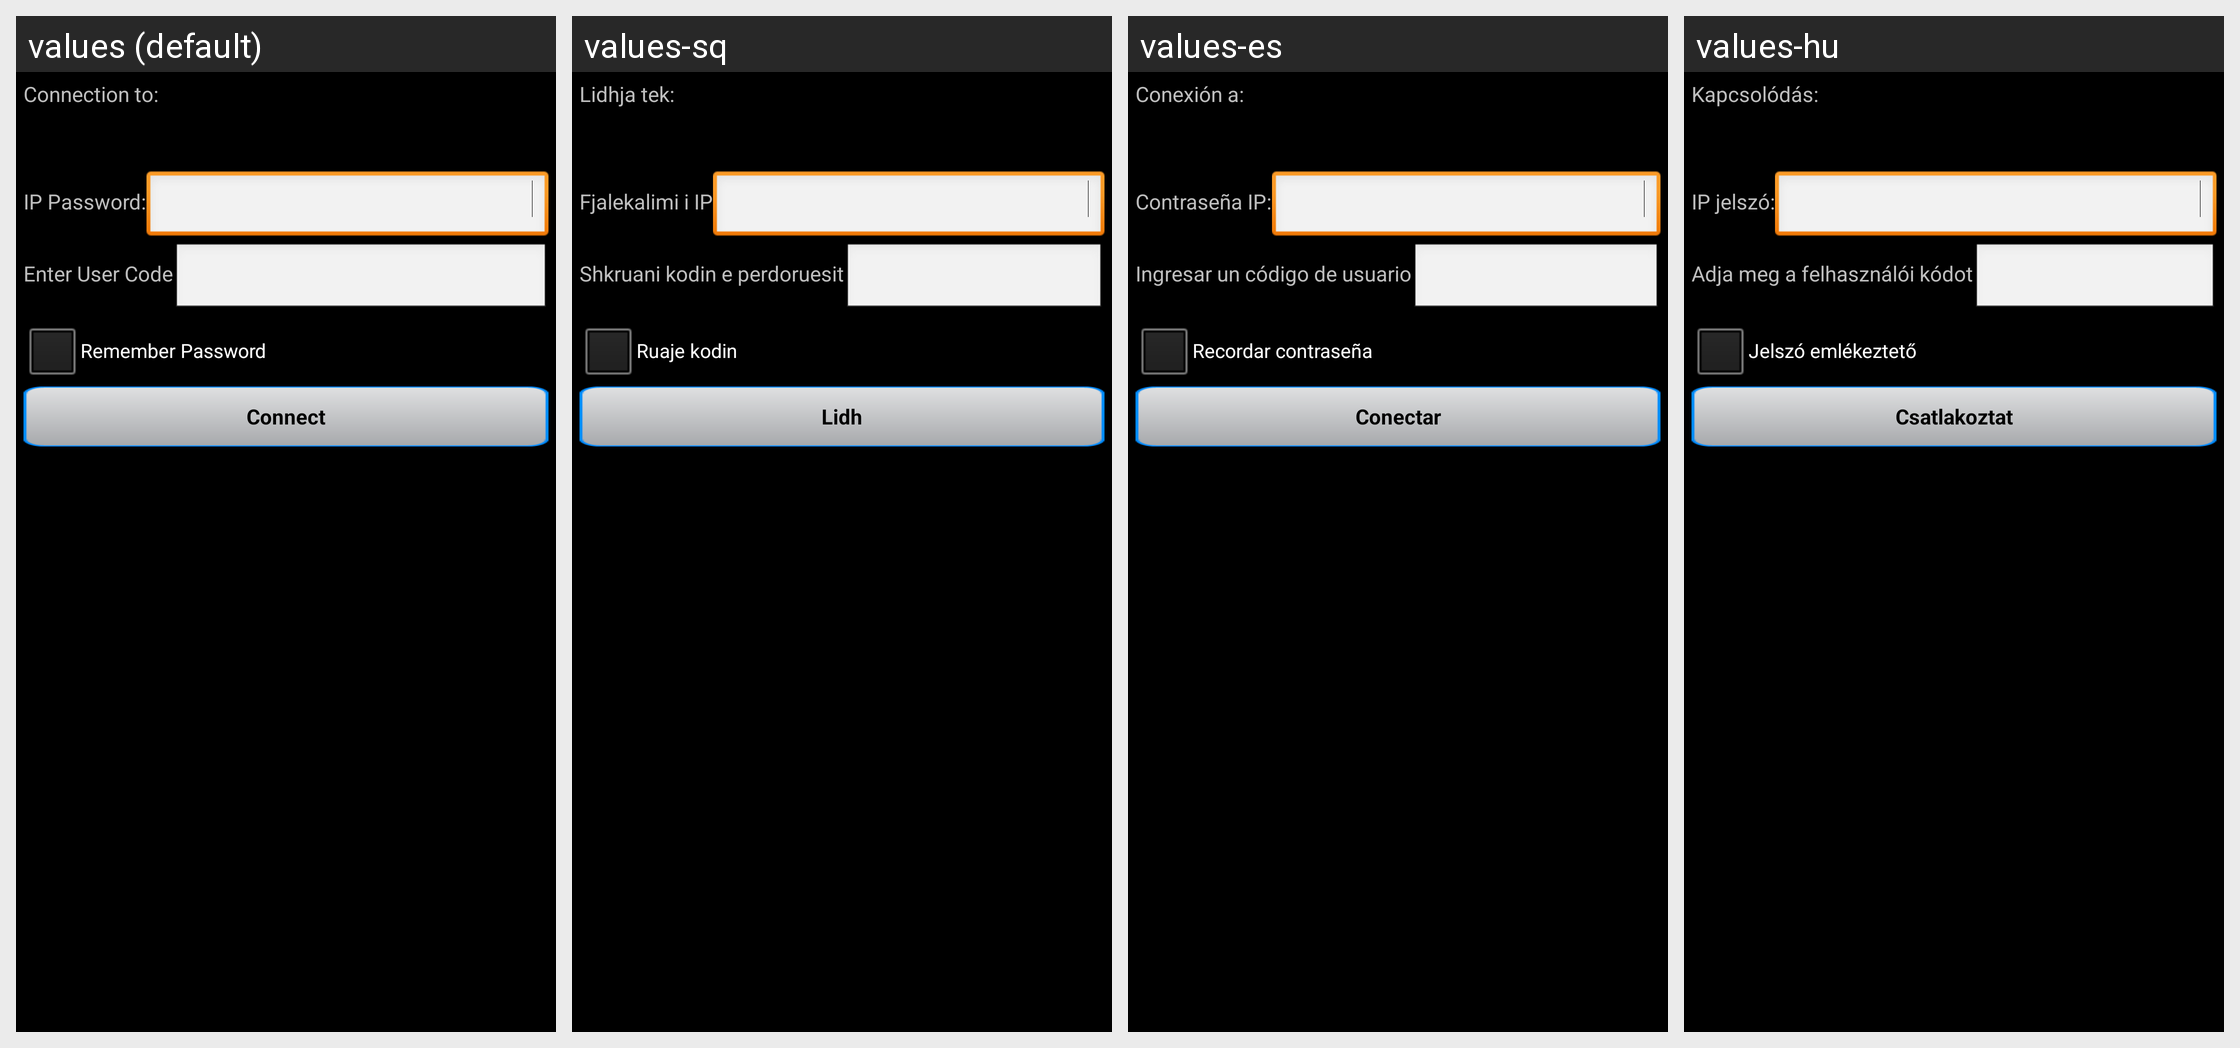

Strings drawn on this Android screen and how each of the app's shown locales translates them:
Android screen res/layout/custom_connect_dialog.xml rendered under 4 locales, left to right: values (default), values-sq, values-es, values-hu. Device: Nexus 5 (rendered at 1080×1920; each locale shown at half size, 540×960, under a caption strip naming it); theme MyTheme.
Other locales in the repository, not shown: values-bg, values-cs, values-de, values-el, values-et, values-fr, values-he, values-hr, values-it, values-lt, values-mk, values-ms, values-nl, values-pl, values-pt, values-ro, values-ru, values-sk, values-sl, values-sr, values-sv, values-tr, values-zh-rCN.
Strings drawn on this screen, with the default value and each locale's value (text and hints the layout hard-codes, and strings that could not be matched under every locale, appear in the picture but are not listed):

ConnectionToCOLON
  values: Connection to:
  values-sq: Lidhja tek:
  values-es: Conexión a:
  values-hu: Kapcsolódás:

IPPasswordCOLON
  values: IP Password:
  values-sq: Fjalekalimi i IP
  values-es: Contraseña IP:
  values-hu: IP jelszó:

EnterUserCode
  values: Enter User Code
  values-sq: Shkruani kodin e perdoruesit
  values-es: Ingresar un código de usuario
  values-hu: Adja meg a felhasználói kódot

RememberPassword
  values: Remember Password
  values-sq: Ruaje kodin
  values-es: Recordar contraseña
  values-hu: Jelszó emlékeztető

Connect
  values: Connect
  values-sq: Lidh
  values-es: Conectar
  values-hu: Csatlakoztat
